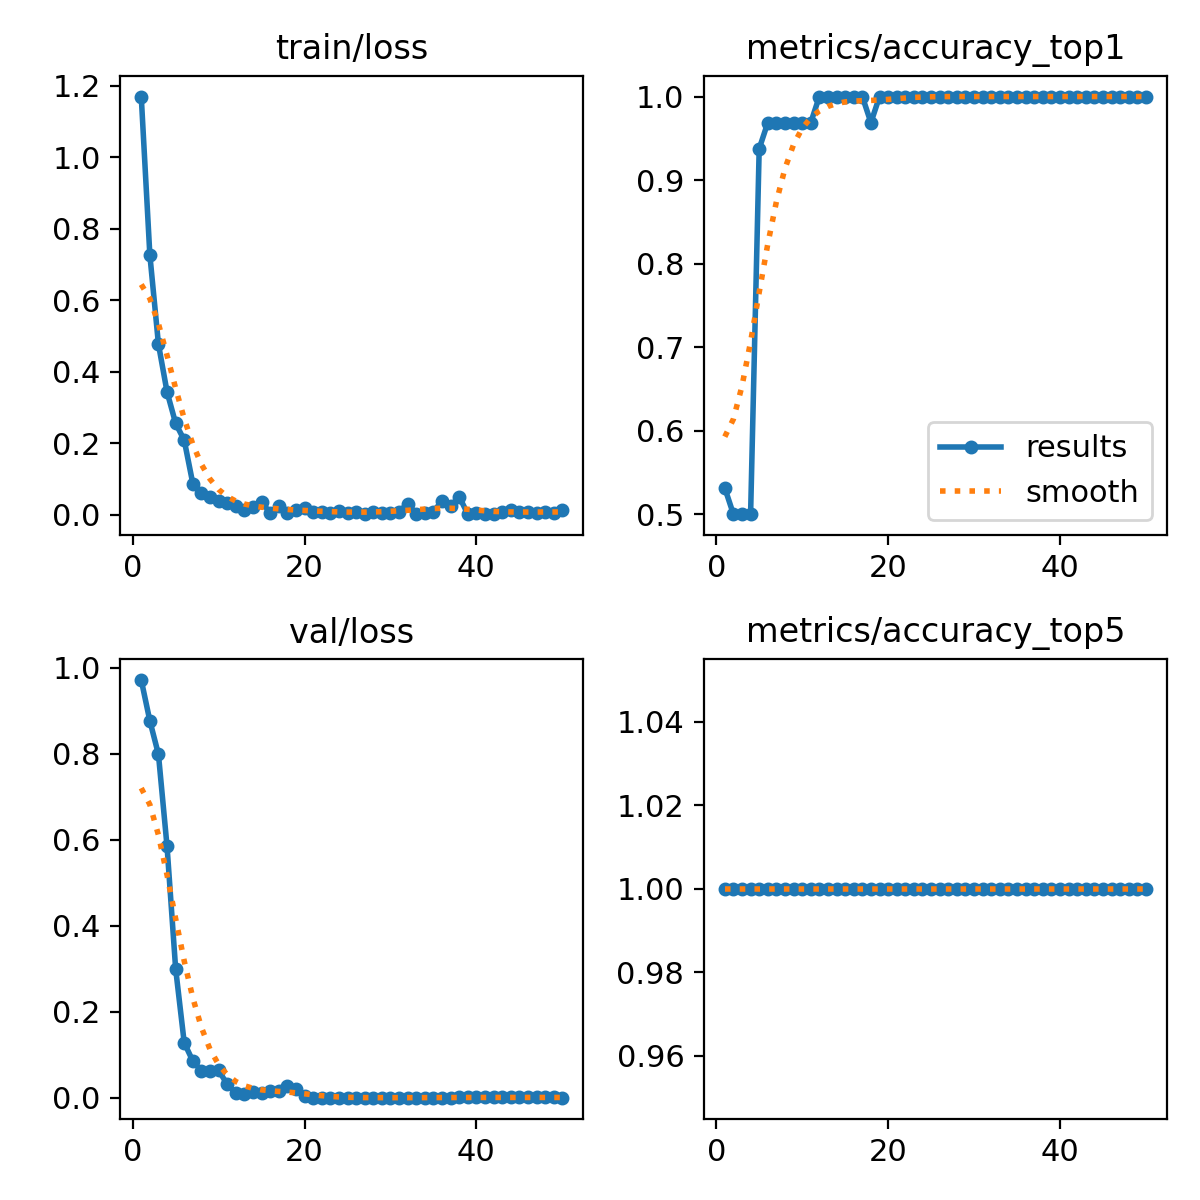

Source data for this figure (header and first rows):
epoch, time, train/loss, metrics/accuracy_top1, metrics/accuracy_top5, val/loss, lr/pg0, lr/pg1, lr/pg2
1, 3.337, 1.17, 0.5312, 1, 0.9715, 0.0001, 0.0001, 0.0001
2, 6.55, 0.7273, 0.5, 1, 0.8767, 0.0002101, 0.0002101, 0.0002101
3, 9.464, 0.4776, 0.5, 1, 0.7987, 0.0003157, 0.0003157, 0.0003157
4, 12.2, 0.344, 0.5, 1, 0.5849, 0.0004167, 0.0004167, 0.0004167
5, 15.34, 0.2561, 0.9375, 1, 0.3003, 0.0005132, 0.0005132, 0.0005132
6, 19.2, 0.2088, 0.9688, 1, 0.1278, 0.0006051, 0.0006051, 0.0006051
7, 22.51, 0.08759, 0.9688, 1, 0.08538, 0.0006926, 0.0006926, 0.0006926
8, 26.49, 0.06082, 0.9688, 1, 0.06285, 0.0007755, 0.0007755, 0.0007755
9, 30.17, 0.04882, 0.9688, 1, 0.06114, 0.0008539, 0.0008539, 0.0008539
10, 33.73, 0.03839, 0.9688, 1, 0.06349, 0.0009277, 0.0009277, 0.0009277
11, 37.24, 0.03447, 0.9688, 1, 0.0314, 0.0009971, 0.0009971, 0.0009971
12, 40.96, 0.02346, 1, 1, 0.01077, 0.001062, 0.001062, 0.001062
13, 44.28, 0.01305, 1, 1, 0.00784, 0.001089, 0.001089, 0.001089
14, 48.07, 0.02138, 1, 1, 0.01408, 0.001061, 0.001061, 0.001061
15, 51.74, 0.03724, 1, 1, 0.01053, 0.001033, 0.001033, 0.001033
16, 55.11, 0.00454, 1, 1, 0.01556, 0.001005, 0.001005, 0.001005
17, 58.98, 0.02465, 1, 1, 0.01607, 0.0009763, 0.0009763, 0.0009763
18, 62.4, 0.00398, 0.9688, 1, 0.0263, 0.000948, 0.000948, 0.000948
19, 65.94, 0.01311, 1, 1, 0.02093, 0.0009197, 0.0009197, 0.0009197
20, 69.5, 0.02001, 1, 1, 0.0046, 0.0008914, 0.0008914, 0.0008914
21, 73.09, 0.00925, 1, 1, 0.00032, 0.0008631, 0.0008631, 0.0008631
22, 77.53, 0.00704, 1, 1, 0.0002, 0.0008348, 0.0008348, 0.0008348
23, 80.97, 0.00545, 1, 1, 0.00015, 0.0008065, 0.0008065, 0.0008065
24, 84.56, 0.01178, 1, 1, 0.00011, 0.0007782, 0.0007782, 0.0007782
25, 88.42, 0.00605, 1, 1, 0.00011, 0.0007499, 0.0007499, 0.0007499
26, 91.97, 0.00794, 1, 1, 0.00011, 0.0007216, 0.0007216, 0.0007216
27, 95.67, 0.00225, 1, 1, 0.00015, 0.0006934, 0.0006934, 0.0006934
28, 99.45, 0.00885, 1, 1, 0.0001, 0.0006651, 0.0006651, 0.0006651
29, 103, 0.00472, 1, 1, 7e-05, 0.0006368, 0.0006368, 0.0006368
30, 106.7, 0.00656, 1, 1, 7e-05, 0.0006085, 0.0006085, 0.0006085
31, 110.3, 0.00868, 1, 1, 6e-05, 0.0005802, 0.0005802, 0.0005802
32, 114, 0.03163, 1, 1, 6e-05, 0.0005519, 0.0005519, 0.0005519
33, 117.5, 0.00277, 1, 1, 0.00014, 0.0005236, 0.0005236, 0.0005236
34, 121.3, 0.00571, 1, 1, 0.00022, 0.0004953, 0.0004953, 0.0004953
35, 125.2, 0.00896, 1, 1, 0.00023, 0.000467, 0.000467, 0.000467
36, 128.7, 0.03938, 1, 1, 0.00026, 0.0004387, 0.0004387, 0.0004387
37, 133.4, 0.02437, 1, 1, 0.00033, 0.0004104, 0.0004104, 0.0004104
38, 137.2, 0.05056, 1, 1, 0.00057, 0.0003821, 0.0003821, 0.0003821
39, 140.7, 0.00193, 1, 1, 0.00054, 0.0003538, 0.0003538, 0.0003538
40, 144.4, 0.00391, 1, 1, 0.00051, 0.0003255, 0.0003255, 0.0003255
41, 148, 0.00319, 1, 1, 0.00055, 0.0002972, 0.0002972, 0.0002972
42, 151.7, 0.00201, 1, 1, 0.0007, 0.0002689, 0.0002689, 0.0002689
43, 155.2, 0.00873, 1, 1, 0.0007, 0.0002406, 0.0002406, 0.0002406
44, 159.1, 0.01423, 1, 1, 0.00059, 0.0002123, 0.0002123, 0.0002123
45, 162.7, 0.00754, 1, 1, 0.00057, 0.0001841, 0.0001841, 0.0001841
46, 166.7, 0.00849, 1, 1, 0.00055, 0.0001558, 0.0001558, 0.0001558
47, 170.2, 0.00407, 1, 1, 0.00068, 0.0001275, 0.0001275, 0.0001275
48, 174.1, 0.00761, 1, 1, 0.0006, 9.91726e-05, 9.91726e-05, 9.91726e-05
49, 177.8, 0.00427, 1, 1, 0.00058, 7.08784e-05, 7.08784e-05, 7.08784e-05
50, 181.6, 0.0139, 1, 1, 0.00044, 4.25842e-05, 4.25842e-05, 4.25842e-05
